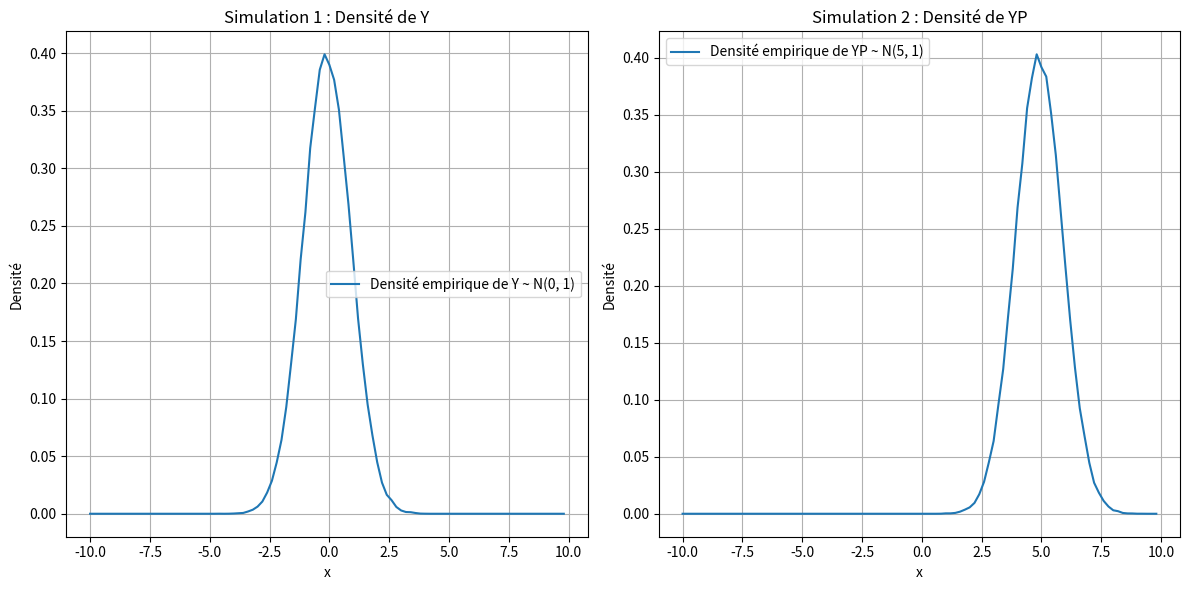

Write the Python code that produced this figure.
import numpy as np
import matplotlib.pyplot as plt

# ====================================================
# Fonction pour calculer la densité empirique
# ====================================================

def f(X, a, b, Nx, Nmc):
    """
    Calcule la fonction de densité empirique.
    """
    proba = []
    x = []
    for i in range(Nx):
        x.append(a + (b - a) * i / Nx)
        compteur = 0
        for j in range(Nmc):
            if X[j] <= x[i] + (b - a) / Nx and x[i] < X[j]:
                compteur += 1
        proba.append(compteur / (((b - a) / Nx) * Nmc))
    return (x, proba)

# ====================================================
# Simulation 1 : Calcul de P[Y > 5] dans l'espace Q
# ====================================================

def simulation_1(Nmc):
    """
    Simulation classique pour calculer P[Y > 5] dans l'espace Q.
    Y suit une loi N(0, 1).
    """
    # Simuler Y ~ N(0, 1)
    Y = np.random.normal(0, 1, Nmc)

    # Compter le nombre de réalisations où Y > 5
    n5 = np.sum(Y > 5)

    # Calculer P[Y > 5]
    P_Y_gt_5 = n5 / Nmc

    return Y, P_Y_gt_5

# ====================================================
# Simulation 2 : Calcul de EQ[I_{Y_Q > 5}] dans l'espace P
# ====================================================

def simulation_2(Nmc, mu, theta, T):
    """
    Calcul de EQ[I_{Y_Q > 5}] dans l'espace P en utilisant l'échantillonnage d'importance.
    YP suit une loi N(mu, 1).
    """
    # Simuler YP ~ N(mu, 1)
    YP = mu + np.random.normal(0, 1, Nmc)

    # Calculer les poids d'importance : exp(-(gi + mu) * theta - theta^2 * T / 2)
    weights = np.exp(-(YP) * theta - (theta**2 * T) / 2)

    # Compter le nombre de réalisations où YP > 5
    n5 = np.sum(YP > 5)

    # Calculer EQ[I_{Y_Q > 5}] = EP[I_{YP > 5} * poids]
    EQ_I_YQ_gt_5 = np.mean((YP > 5) * weights)

    return YP, EQ_I_YQ_gt_5

# ====================================================
# Fonction principale (main)
# ====================================================

def main():
    # Paramètres
    Nmc_1 = 100000  # Nombre de simulations pour Simulation 1
    Nmc_2 = 100000  # Nombre de simulations pour Simulation 2
    mu = 5         # Moyenne de la loi Q
    theta = 1      # Paramètre theta
    T = 1          # Paramètre T
    a = -10        # Borne inférieure pour l'affichage de la densité
    b = 10         # Borne supérieure pour l'affichage de la densité
    Nx = 100       # Nombre de points pour l'affichage de la densité

    # Simulation 1
    Y_1, P_Y_gt_5 = simulation_1(Nmc_1)
    print(f"Simulation 1 : P[Y > 5] = {P_Y_gt_5}")

    # Simulation 2
    Y_2, EQ_I_YQ_gt_5 = simulation_2(Nmc_2, mu, theta, T)
    print(f"Simulation 2 : EQ[I_{{Y_Q > 5}}] = {EQ_I_YQ_gt_5}")

    # Affichage des densités empiriques
    x_1, y_1 = f(Y_1, a, b, Nx, Nmc_1)
    x_2, y_2 = f(Y_2, a, b, Nx, Nmc_2)

    plt.figure(figsize=(12, 6))

    # Densité de Y dans Simulation 1
    plt.subplot(1, 2, 1)
    plt.plot(x_1, y_1, label="Densité empirique de Y ~ N(0, 1)")
    plt.title("Simulation 1 : Densité de Y")
    plt.xlabel("x")
    plt.ylabel("Densité")
    plt.legend()
    plt.grid()

    # Densité de YP dans Simulation 2
    plt.subplot(1, 2, 2)
    plt.plot(x_2, y_2, label=f"Densité empirique de YP ~ N({mu}, 1)")
    plt.title("Simulation 2 : Densité de YP")
    plt.xlabel("x")
    plt.ylabel("Densité")
    plt.legend()
    plt.grid()

    plt.tight_layout()
    plt.show()

# ====================================================
# Point d'entrée du script
# ====================================================

if __name__ == "__main__":
    main()